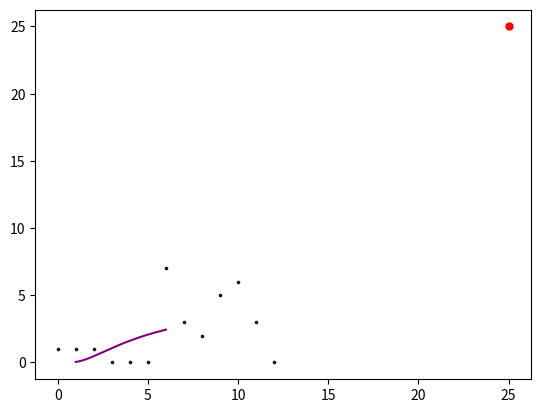

The matplotlib source for this figure:
import numpy as np
import matplotlib.pyplot as plt
from scipy import optimize
 
def func(x,w,h,k):#需要拟合的函数
    return np.exp(k/(x+w)+h)
    
# 拟合点
a = {20230201: 2016, 20230101: 2015, 20221201: 2014, 20221101: 2013, 20221001: 2013, 20220901: 2013, 20220801: 2012, 20220701: 2005, 20220601: 2002, 20220501: 2000, 20220401: 1995, 20220301: 1989, 20220201: 1986}

x0 = list(range(len(a)))
y0 = list(a.values())
last = y0[-1]
y0 = [(i-y0[y0.index(i)+1]) if not y0.index(i) == len(y0)-1 else 0 for i in y0]

funcArg, maparray= optimize.curve_fit(func, x0, y0)
w4, h4, k4 = funcArg
x4 = np.arange(1, 6, 0.01)
y4 = np.exp(k4/(x4+w4)+h4)

plt.figure()
plt.scatter(x0[:], y0[:], 2.5, "#121110")  
plt.scatter(25, 25, 25, "red")  
plt.plot(x4, y4, "purple")
plt.show()
